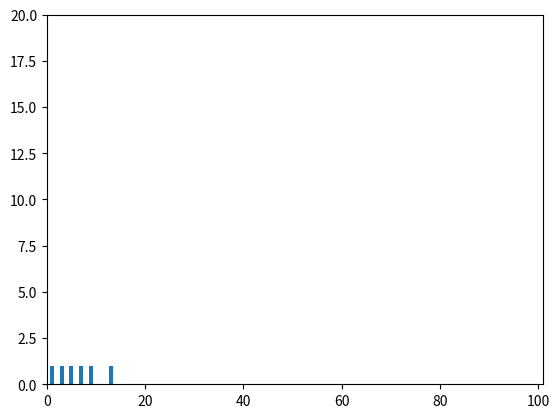

This chart was generated by the following Python code:
import math

import matplotlib.pyplot as plt
from collections import Counter
from math import sqrt

# years = [1982, 1984, 1990, 1999, 2004, 2005, 2009, 2012, 2017, 2020]
# gdp = [110.2, 375, 762, 1245, 1425, 852, 9320, 18530, 45700, 64102]
# plt.plot(years, gdp, color='green')
# plt.title('Моя ЗП')
# plt.xlabel('годики')
# plt.ylabel('рублики')
# plt.show()


# years = [20, 100, 250, 400, 670, 940]
# vvp = [5, 15, 40, 84, 124, 187]
# plt.plot(years, vvp)
# plt.title('PROBE')
# plt.ylabel('this Y')
# plt.xlabel('this X')
# plt.show()


# movies = ['Entony', 'Ben', 'Kasablanka', 'Handy', 'West']
# num_oscars = [5, 11, 3, 8, 10]

# xs = [i + 0.1 for i, _ in enumerate(movies)]
# plt.bar(xs, num_oscars)
# plt.xticks([i + 0.5 for i,_ in enumerate(movies)], movies)
# plt.ylabel('MEDAL')
# plt.xlabel('FILMS')
# plt.show()

# grades = [91, 15, 20, 74, 30, 40, 0, 58, 63, 87, 112]
# decil = lambda grade: grade // 10 * 10  # деление без остатка и оставили десятую часть числа
# histogramm = Counter(decil(grade) for grade in grades)
# print(histogramm)


# num_friends = [3]
# num_friends = [100, 92, 87, 74, 56, 37, 21, 12, 2]
# num_friends = [100, 92, 87, 74, 63, 56, 42, 37, 31, 25, 19, 10, 8, 5, 2]
num_friends = [13, 9, 7, 5, 3, 1]
friend_counts = Counter(num_friends)
xs = range(101)
ys = [friend_counts[x] for x in xs]  # friend_counts это словарь из Counter, если ключ [x]
# не соотв ключам из словаря то ys - равен 0
# print(xs)
print(friend_counts, '  friend_counts')
print(ys, ' ys')
plt.bar(xs, ys)

plt.axis([0, 101, 0, 20])  # пределы оси Х и У,  / axis([xmin, xmax, ymin, ymax]) /
# plt.show()

lagerst_value = max(num_friends)
smallest_value = min(num_friends)
print(lagerst_value, smallest_value)

num_friends_three = [100, 49, 41, 40, 25]


# определим центр данных для num_friends

def mean(x):
    return sum(x) / len(x)


# print(mean(num_friends_three), ' среднее варриационного ряда')


# КВАНТИЛЬ - значение меньше которого расположен определённый процент данных (наблюдений)
# , МЕДИАНА - это значение меньше которого расположены 50% данных (наблюдений)

def quantile(x, p):
    p_index = int(p * len(x))  # преобразовали квантиль " р " в индеккс списка " х "
    print(p_index)
    return sorted(x)[p_index]  # возвр. значение из списка " х " соответсвующее заданному квантилю


print(quantile(num_friends, 0.25), '  0.25 КВАНТИЛЬ  значение меньше которого расположен определённый процент данных')
print(quantile(num_friends, 0.75), ' квантиль уровня 0.75')
print(quantile(num_friends, 0.9), ' квантиль уровня 0.9')
# Используем МОДУ, которая определяет значение встречающееся наиболее часто

num_friends_two = [100, 92, 87, 74, 74, 56, 37, 21, 12, 12, 2]


def mode(x):
    counts = Counter(x)
    max_count = max(counts.values())
    print(max_count, ' max_count')
    return [(x_i, count) for x_i, count in counts.items() if count == max_count]


print(mode(num_friends_two), ' mode, модальный интервал - определяет значение встречающееся наиболее часто', "\n")


# ВАРИАЦИИ - отражают меру изменчивости данных, ближе к 0 ВАР., меньше,у больших знач - больше.
# " Размах " один из показателей :

def data_range(x):
    return max(x) - min(x)


print(data_range(num_friends_two), ' Размах один из показателей вариации')
print('  ')

# ДИСПЕРСИЯ - средняя сумма квадратов откллоенений от среднего
# num_friends_three = [3450, 3550, 3650, 3420, 3680, 3550]
data_for_covar = [39, 41, 43, 45, 47]
# num_friends_three = [100, 49, 41, 40, 25]
# num_friends_three = [10, 20, 25, 30, 35, 40, 45, 50, 55, 60, 70, 80]
print('num_friends_three    ', num_friends_three)
print('  ')


def de_mean(x):
    x_bar = mean(x)  # Среднее арифметическое коллекции
    print(x_bar, '   x_bar среднее арифметическое варриационного ряда')
    print('  ')
    return [x_i - x_bar for x_i in x]  # среднее результата будет равно нулю


print(de_mean(num_friends), '         отклонение от среднего = варианта минус среднее ')


def variance(x):  # ДИСПЕРСИЯ Или variance
    n = len(x)
    deviations = de_mean(x)
    print(n, ' длинна списка', deviations, ' deviations')
    sum_of_squares = [y ** 2 for y in deviations]  # прокручиваем отклонения и возводим в квадрат
    print('  ')
    print(sum_of_squares, ' квадрат отклонения от среднего')
    print('  ')
    print(sum(sum_of_squares), '       сумма квадратов')
    print('  ')
    variance_su_sq = (sum(sum_of_squares)) / (n - 1)
    print(variance_su_sq, '   ДИСПЕРСИЯ (variance) - это сумма квадратов отклонения / (n - 1) для', num_friends)
    # print('  ')
    # std = math.sqrt(variance_su_sq)
    # print(std, '    std вычисление в теле ф-ции')
    print('  ')
    return sum(sum_of_squares) / (n - 1)  # возврат вычисленного значения в точку вызова standart_deviations(х)


# print(variance(num_friends_three ))


""" std - standart_deviations квадратный корень из дисперсии"""


def standart_deviations(x):
    return math.sqrt((variance(x)))  # вызов ф-ции variance(x)


print(standart_deviations(num_friends), '  std, среднеквадратичное отклонение - знач дисперсии из variance(x)')

print('////////////////////////////////////  ')


# Интерквантильный размах

def interquantil_range(x):
    return quantile(x, 0.75) - quantile(x, 0.25)


print(interquantil_range(num_friends), ' Интерквантильный размах')

print('  ')


# Коэффициент вариации (CVar) определяется как отношение среднеквадратичного отклонения к среднему

def covar(x):
    n = len(x)
    x_bar = mean(x)
    print(x_bar, '   Среднее д/ вариационного ряда ', num_friends_three)
    deviations_x = [x_i - x_bar for x_i in x]  # Отклонение от среднего для х
    print('  ')
    print(deviations_x, '  deviations_x - Отклонение от среднего д/ вариационного ряда " х " ', num_friends_three)
    print('  ')
    coeff_var = [(sqrt(dev_x ** 2 / (n - 1))) for dev_x in deviations_x]
    # print(coeff_var, '  Коэффициент вариации (CVar = (std/n) × 100) для ', num_friends_three)
    return coeff_var


print('  ')
print(covar(data_for_covar), '     ->    CVar в %   для  ', num_friends_three)

print('  ')
print(' КОВАРИАЦИЯ, КОРЕЛЯЦИЯ  ')
print('  ')
num_friends_three = [100, 49, 41, 40, 25]
# daily_minutes = [31, 32, 37, 34, 20]
daily_minutes = [31, 30, 21, 20, 12]

print(num_friends_three, daily_minutes, ' вариационные ряды для Ковариации')


def mean_x_y(x_):
    return sum(x_) / len(x_)


print(mean_x_y(num_friends_three), ' среднее варриационного ряда')
print('  ')


def de_mean(x_y):
    x_y_bar = mean_x_y(x_y)  # Среднее арифметическое коллекции
    print(x_y_bar, '   x_bar среднее арифметическое варриационного ряда')
    print('  ')
    return [i - x_y_bar for i in x_y]  # среднее результата будет равно нулю


# print(de_mean(num_friends), '  отклонение от среднего = варианта минус среднее ')


def variance_for_correlation(x_y_dev):  # ДИСПЕРСИЯ Или variance
    n = len(x_y_dev)
    deviations = de_mean(x_y_dev)
    print(n, ' длинна списка', deviations, ' deviations')
    sum_of_squares = [xi_yi ** 2 for xi_yi in deviations]  # прокручиваем отклонения и возводим в квадрат
    print('  ')
    print(sum_of_squares, ' квадрат отклонения от среднего')
    print('  ')
    print(sum(sum_of_squares), '       сумма квадратов')
    print('  ')
    variance_su_sq = (sum(sum_of_squares)) / (n - 1)
    # print (variance_su_sq,'         ДИСПЕРСИЯ или variance это сумма квадратов отклонений / n - 1' )
    return sum(sum_of_squares) / (n - 1)  # возврат вычисленного значения в точку вызова standart_deviations(х)


def standart_deviations(x_y):
    return math.sqrt((variance_for_correlation(x_y)))  # вызов ф-ции variance(x_)


print(standart_deviations(num_friends), '    std со значением дисперсии из  variance(x_)')

def dot(x, y):
    return x / (y - 1)

def covariance(x_, y_):
    n = len(x_)
    x_bar = mean_x_y(x_)
    y_bar = mean_x_y(y_)
    print(x_bar, y_bar, '   Среднее д/ вариационных рядов " х " и " у "')
    x_dev = [x_i - x_bar for x_i in x_]  # Отклонение от среднего для х
    y_dev = [y_i - y_bar for y_i in y_]  # Отклонение от среднего для у
    print('  ')
    print(x_dev, y_dev, '  deviations - Отклонение от среднего д/ вариационных рядов " х " и " у "', "\n")
    sum_mult = [i * k for i, k in zip(x_dev, y_dev)]
    print('  ')
    # return (sum(sum_mult) / (n - 1))
    return dot(sum(sum_mult), n)   # dot сумма произведений пар x_dev , y_dev

print('  ')
print("\t" * 5, covariance(num_friends, daily_minutes), ' K О В А Р И А Ц И Я для x_, y_', "\n")

print(num_friends, daily_minutes, ' вариационные ряды для Ковариации')


def correlation(x_, y_):
    stdev_x = standart_deviations(x_)
    stdev_y = standart_deviations(y_)
    print("\t" * 4, stdev_x, stdev_y, '  standart_deviations for stdev_x, stdev_y', " \n")

    print(covariance(x_, y_) / stdev_x / stdev_y, "covariance", " \n")
    if stdev_x > 0 and stdev_y > 0:
        return covariance(x_, y_) / stdev_x / stdev_y
    else:
        return 0


print("\t" * 5, 'correlation = ', correlation(num_friends, daily_minutes))

# Фильтр кореляции от выброса


# outlier_index = num_friends_three.index(100)
# print(outlier_index)
#
# num_friends_good = [num_friends_three[k] for k, i in enumerate(num_friends_three) if k != outlier_index]
#
# print(num_friends_good, ' удаление выброса из вар ряда num_friends_three')
#
# daily_minutes_good = [daily_minutes[k] for k, i in enumerate(daily_minutes) if k != outlier_index]
#
# print(daily_minutes_good, ' удаление выброса из вар ряда daily_minutes')
#
# print('correlation = ', correlation(num_friends_good, daily_minutes_good),
#       ' Удалили выброс из выборки коэфф увеличился')
